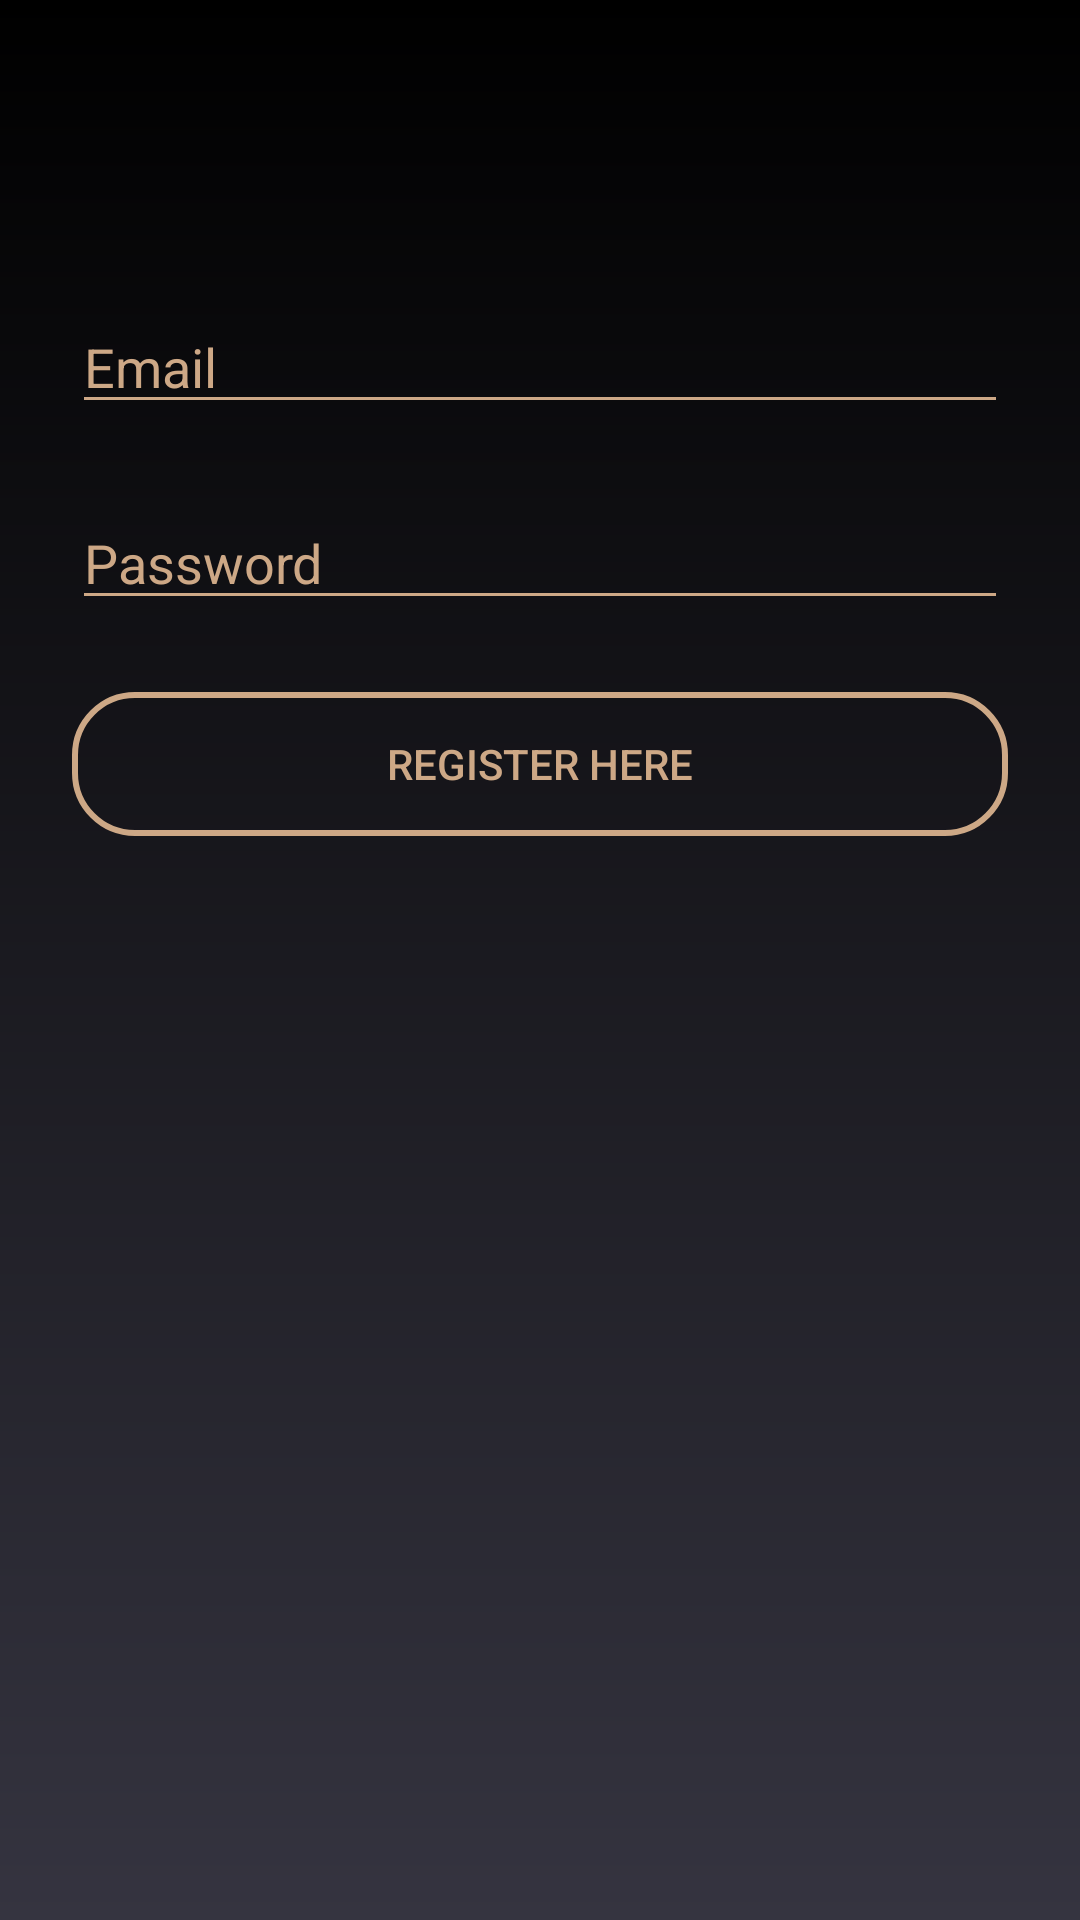

The Android layout XML behind this screen, and the referenced resources:
<!-- AndroidManifest.xml: application theme CustomAppTheme -->
<!-- res/layout/register_page.xml -->
<RelativeLayout xmlns:android="http://schemas.android.com/apk/res/android"
    xmlns:tools="http://schemas.android.com/tools"
    android:layout_width="match_parent"
    android:layout_height="match_parent"
    android:background="@drawable/gradient"
    tools:context=".LoginActivity">

    <EditText
        android:id="@+id/registerID"
        android:layout_width="match_parent"
        android:layout_height="wrap_content"
        android:hint="@string/email"
        android:backgroundTint="@color/bronze"
        android:textColor="@color/bronze"
        android:textColorHint="@color/bronze"
        android:layout_marginTop="100dp"
        android:layout_marginStart="24dp"
        android:layout_marginEnd="24dp"/>

    <EditText
        android:id="@+id/registerPassword"
        android:layout_width="match_parent"
        android:layout_height="wrap_content"
        android:hint="@string/password"
        android:backgroundTint="@color/bronze"
        android:textColor="@color/bronze"
        android:textColorHint="@color/bronze"
        android:inputType="textPassword"
        android:layout_below="@id/registerID"
        android:layout_marginTop="24dp"
        android:layout_marginStart="24dp"
        android:layout_marginEnd="24dp"/>

    <Button
        android:id="@+id/registerButton"
        android:layout_width="match_parent"
        android:layout_height="wrap_content"
        android:text="@string/register"
        android:background="@drawable/button_outlook"
        android:layout_below="@id/registerPassword"
        android:layout_marginTop="24dp"
        android:layout_marginStart="24dp"
        android:layout_marginEnd="24dp"/>

</RelativeLayout>
<!-- resources referenced by this layout -->
<resources>
  <color name="bronze">#CDA886</color>
  <!-- drawable button_outlook (drawable) -->
  <?xml version="1.0" encoding="utf-8"?>
  <selector xmlns:android="http://schemas.android.com/apk/res/android">
      
      <item android:state_pressed="true">
          <shape android:shape="rectangle">
              <corners android:radius="20dp"/>
              <solid android:color="@color/grey" />
              <stroke
                  android:width="2dp"
                  android:color="@color/bronze"/>
          </shape>
      </item>
      
      <item android:state_hovered="true">
          <shape>
              <corners android:radius="20dp"/>
              <solid android:color="@color/bronze" />
              <stroke
                  android:width="2dp"
                  android:color="@color/bronze"/>
          </shape>
      </item>
      
      <item>
          <shape>
              <corners android:radius="20dp"/>
              <solid android:color="@android:color/transparent" />
              <stroke
                  android:width="2dp"
                  android:color="@color/bronze"/>
          </shape>
      </item>
  </selector>
  <!-- drawable gradient (drawable) -->
  <shape xmlns:android="http://schemas.android.com/apk/res/android">
      <gradient
          android:startColor="@color/grey"
          android:endColor="@color/black"
          android:angle="90"/>
  </shape>
  <string name="email">Email</string>
  <string name="password">Password</string>
  <string name="register">Register here</string>
  <style name="CustomAppTheme" parent="Theme.AppCompat">
          <item name="android:windowBackground">@drawable/gradient</item>
          <item name="android:textColor">@color/bronze</item>
      </style>
  <color name="grey">#353440</color>
  <color name="black">#FF000000</color>
</resources>
